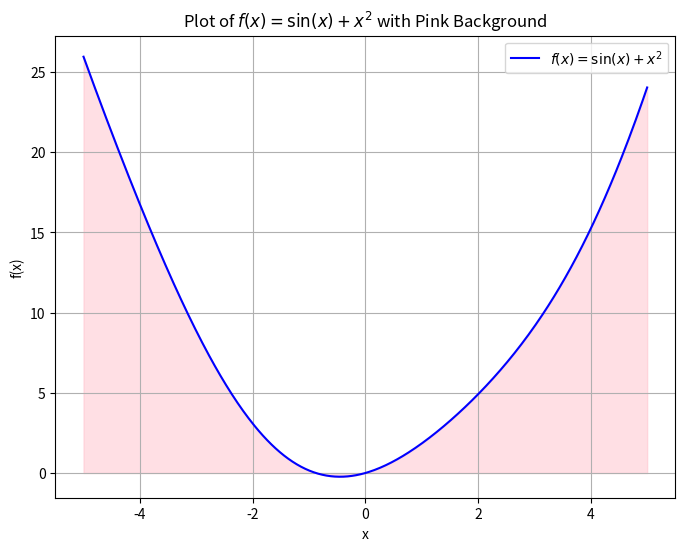

Write Python code to recreate this figure.
import numpy as np 
import matplotlib.pyplot as plt 

# to generate the x values
x = np.linspace(-5, 5, 400)

f_x = np.sin(x) + x**2

# Create the plot with a pink background
plt.figure(figsize=(8, 6))
# Plot the function
plt.plot(x, f_x, label='$f(x) = \sin(x) + x^2$', color='blue')
# Set the plot background color to pink
plt.fill_between(x, f_x, color='pink', alpha=0.5)
# Set the axis labels
plt.xlabel('x')
plt.ylabel('f(x)')
# Set the title
plt.title('Plot of $f(x) = \sin(x) + x^2$ with Pink Background')
plt.legend()
plt.grid(True)
plt.show()